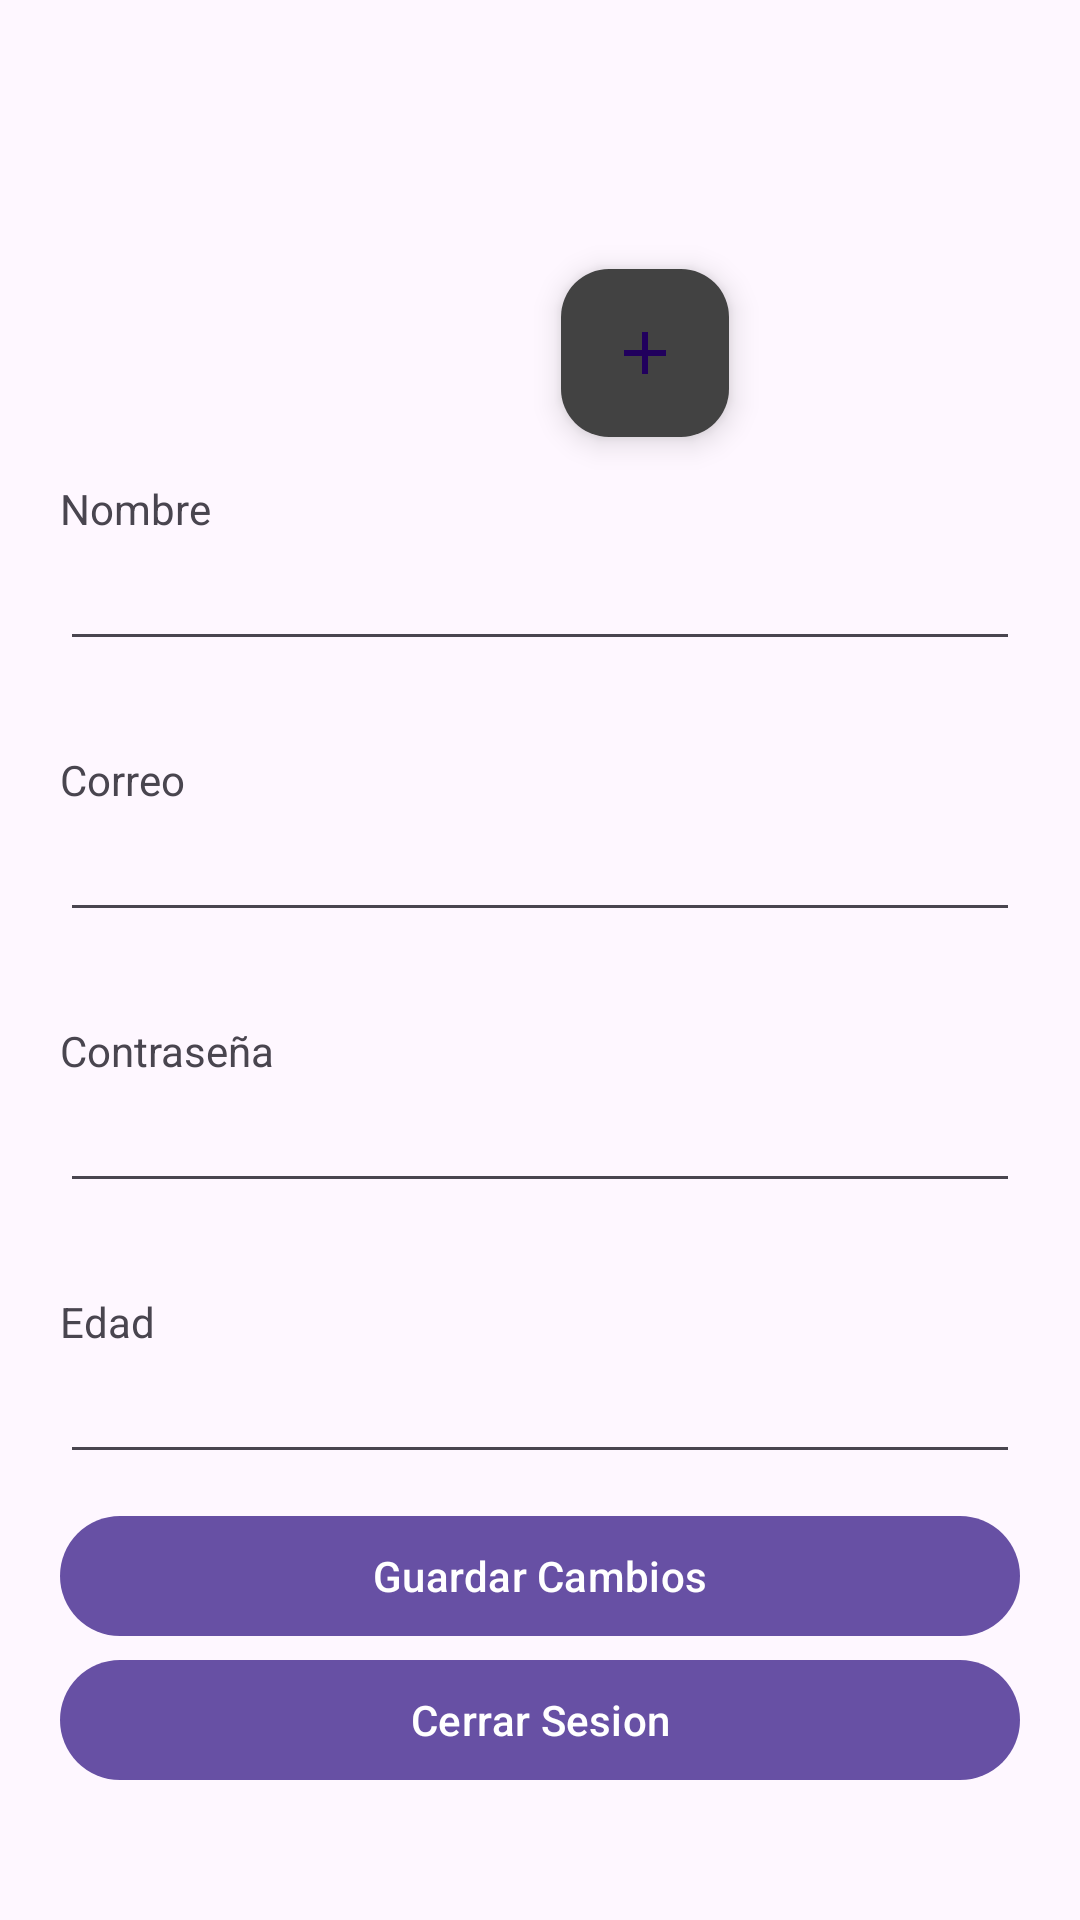

Produce the Android XML layout that renders to this screen, including the resource entries it uses.
<!-- AndroidManifest.xml: application theme Theme.Curso -->
<!-- res/layout/fragment_account.xml -->
<?xml version="1.0" encoding="utf-8"?>
<ScrollView xmlns:android="http://schemas.android.com/apk/res/android"
    xmlns:app="http://schemas.android.com/apk/res-auto"
    xmlns:tools="http://schemas.android.com/tools"
    android:layout_width="match_parent"
    android:layout_height="wrap_content"
    tools:context=".tesis.AccountFragment">

    <androidx.constraintlayout.widget.ConstraintLayout
        android:layout_width="match_parent"
        android:layout_height="wrap_content">

        <ImageView
            android:id="@+id/userImage"
            android:layout_width="100dp"
            android:layout_height="100dp"
            android:layout_marginTop="30dp"
            android:contentDescription="User profile image"
            app:layout_constraintEnd_toEndOf="parent"
            app:layout_constraintStart_toStartOf="parent"
            app:layout_constraintTop_toTopOf="parent"
            tools:background="@color/black" />

        <com.google.android.material.floatingactionbutton.FloatingActionButton
            android:id="@+id/btnCamera"
            android:layout_width="wrap_content"
            android:layout_height="wrap_content"
            android:layout_marginTop="75dp"
            android:layout_marginEnd="60dp"
            android:backgroundTint="@color/cardview_dark_background"
            android:src="@drawable/ic_add"
            android:tint="@color/white"
            app:layout_constraintBottom_toBottomOf="@id/userImage"
            app:layout_constraintEnd_toEndOf="parent"
            app:layout_constraintStart_toStartOf="@id/userImage"
            app:layout_constraintTop_toTopOf="@id/userImage" />


        <TextView
            android:id="@+id/tvName"
            android:layout_width="wrap_content"
            android:layout_height="wrap_content"
            android:layout_marginStart="20dp"
            android:layout_marginTop="30dp"
            android:text="Nombre"
            app:layout_constraintStart_toStartOf="parent"
            app:layout_constraintTop_toBottomOf="@+id/userImage" />

        <androidx.appcompat.widget.AppCompatEditText
            android:id="@+id/etName"
            android:layout_width="0dp"
            android:layout_height="wrap_content"
            android:layout_marginHorizontal="20dp"
            app:layout_constraintEnd_toEndOf="parent"
            app:layout_constraintStart_toStartOf="parent"
            app:layout_constraintTop_toBottomOf="@+id/tvName" />

        <TextView
            android:id="@+id/tvEmail"
            android:layout_width="wrap_content"
            android:layout_height="wrap_content"
            android:layout_marginStart="20dp"
            android:layout_marginTop="30dp"
            android:text="Correo"
            app:layout_constraintStart_toStartOf="parent"
            app:layout_constraintTop_toBottomOf="@+id/etName" />

        <androidx.appcompat.widget.AppCompatEditText
            android:id="@+id/etEmail"
            android:layout_width="0dp"
            android:layout_height="wrap_content"
            android:layout_marginHorizontal="20dp"
            app:layout_constraintEnd_toEndOf="parent"
            app:layout_constraintStart_toStartOf="parent"
            app:layout_constraintTop_toBottomOf="@+id/tvEmail" />

        <TextView
            android:id="@+id/tvPassword"
            android:layout_width="wrap_content"
            android:layout_height="wrap_content"
            android:layout_marginStart="20dp"
            android:layout_marginTop="30dp"
            android:text="Contraseña"
            app:layout_constraintStart_toStartOf="parent"
            app:layout_constraintTop_toBottomOf="@+id/etEmail" />

        <androidx.appcompat.widget.AppCompatEditText
            android:id="@+id/etPassword"
            android:layout_width="0dp"
            android:layout_height="wrap_content"
            android:layout_marginHorizontal="20dp"
            android:clickable="true"
            android:focusable="false"
            android:inputType="textPassword"
            app:layout_constraintEnd_toEndOf="parent"
            app:layout_constraintStart_toStartOf="parent"
            app:layout_constraintTop_toBottomOf="@+id/tvPassword" />

        <TextView
            android:id="@+id/tvAge"
            android:layout_width="wrap_content"
            android:layout_height="wrap_content"
            android:layout_marginStart="20dp"
            android:layout_marginTop="30dp"
            android:text="Edad"
            app:layout_constraintStart_toStartOf="parent"
            app:layout_constraintTop_toBottomOf="@+id/etPassword" />

        <androidx.appcompat.widget.AppCompatEditText
            android:id="@+id/etAge"
            android:layout_width="0dp"
            android:layout_height="wrap_content"
            android:layout_marginHorizontal="20dp"
            android:inputType="number"
            app:layout_constraintEnd_toEndOf="parent"
            app:layout_constraintStart_toStartOf="parent"
            app:layout_constraintTop_toBottomOf="@+id/tvAge" />

        <Button
            android:id="@+id/btnSaveAccount"
            android:layout_width="match_parent"
            android:layout_height="wrap_content"
            android:layout_marginHorizontal="20dp"
            android:layout_marginTop="10dp"
            android:layout_marginBottom="10dp"
            android:text="Guardar Cambios"
            app:layout_constraintEnd_toEndOf="parent"
            app:layout_constraintStart_toStartOf="parent"
            app:layout_constraintTop_toBottomOf="@id/etAge" />

        <Button
            android:id="@+id/btnSignOut"
            android:layout_width="match_parent"
            android:layout_height="wrap_content"
            android:layout_marginHorizontal="20dp"
            android:text="Cerrar Sesion"
            app:layout_constraintTop_toBottomOf="@+id/btnSaveAccount"
            app:layout_constraintEnd_toEndOf="parent"
            app:layout_constraintStart_toStartOf="parent" />
    </androidx.constraintlayout.widget.ConstraintLayout>
</ScrollView>
<!-- resources referenced by this layout -->
<resources>
  <color name="black">#FF000000</color>
  <color name="white">#FFFFFFFF</color>
  <!-- drawable ic_add (drawable) -->
  <vector xmlns:android="http://schemas.android.com/apk/res/android" android:height="24dp" android:tint="#FDFDFD" android:viewportHeight="24" android:viewportWidth="24" android:width="24dp">
        
      <path android:fillColor="@color/white" android:pathData="M19,13h-6v6h-2v-6H5v-2h6V5h2v6h6v2z"/>
      
  </vector>
  <style name="Theme.Curso" parent="Theme.MaterialComponents.DayNight.NoActionBar">
          
          <item name="colorPrimary">@color/purple_500</item>
          <item name="colorPrimaryVariant">@color/purple_700</item>
          <item name="colorOnPrimary">@color/white</item>
          
          <item name="colorSecondary">@color/teal_200</item>
          <item name="colorSecondaryVariant">@color/teal_700</item>
          <item name="colorOnSecondary">@color/black</item>
          
          <item name="android:statusBarColor">?attr/colorPrimaryVariant</item>
          
      </style>
  <color name="purple_500">#FF6200EE</color>
  <color name="purple_700">#FF3700B3</color>
  <color name="teal_200">#FF03DAC5</color>
  <color name="teal_700">#FF018786</color>
</resources>
